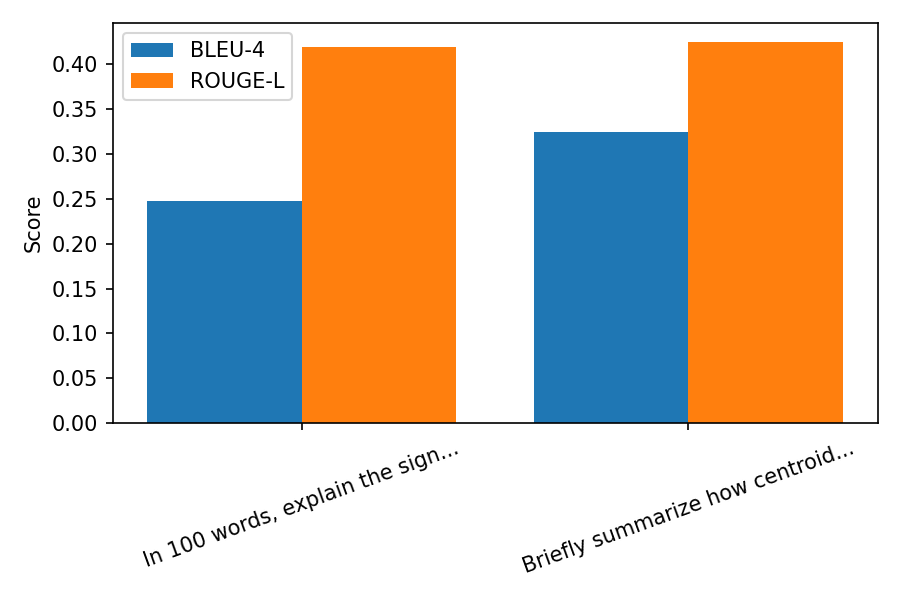

The data file committed next to this chart (first rows):
prompt, bleu4, rougeL, len_on, len_off
In 100 words, explain the significance o…, 0.247, 0.4186, 415, 387
Briefly summarize how centroid compressi…, 0.3241, 0.4252, 447, 451
